The GitHub repository lokesh2503/Fusar-classification contains a labelled image folder "Fusar-classification" with 6 categories: combined ship, dredger, passenger ship, tanker, tug, unspecified ship type. Examples follow, each with its label.

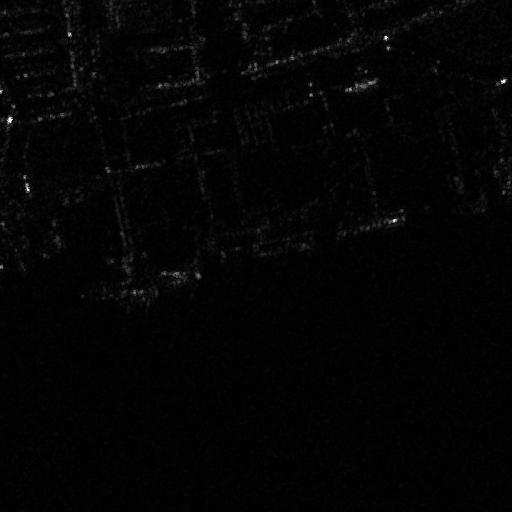
Label: passenger ship

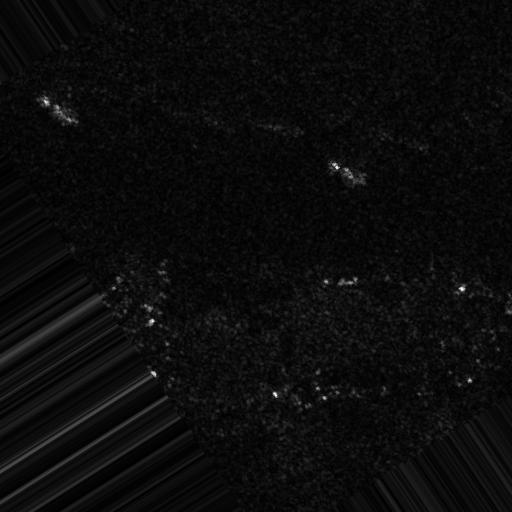
Label: combined ship

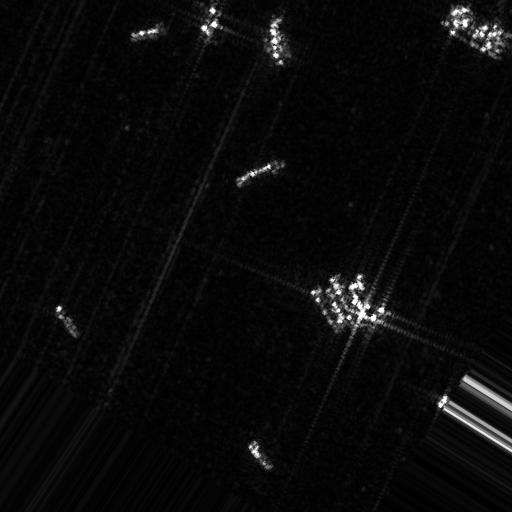
Label: dredger

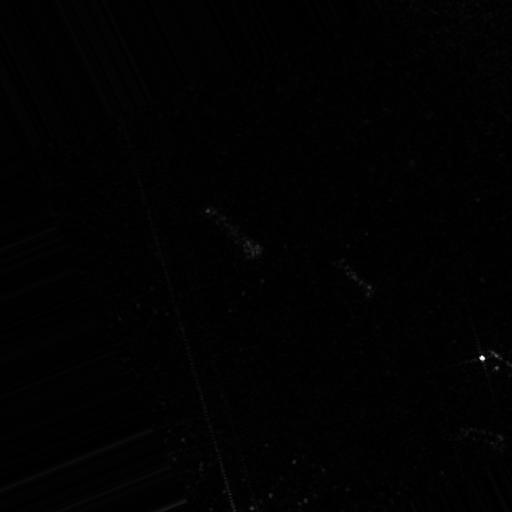
Label: tanker

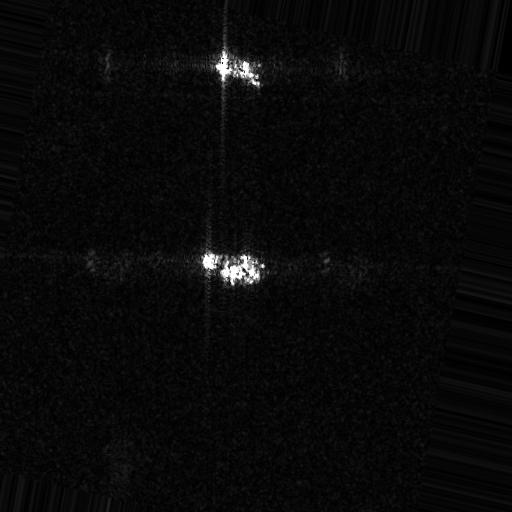
Label: unspecified ship type

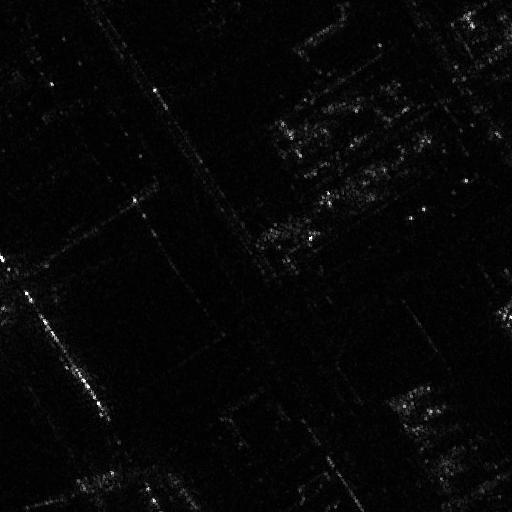
Label: tug
